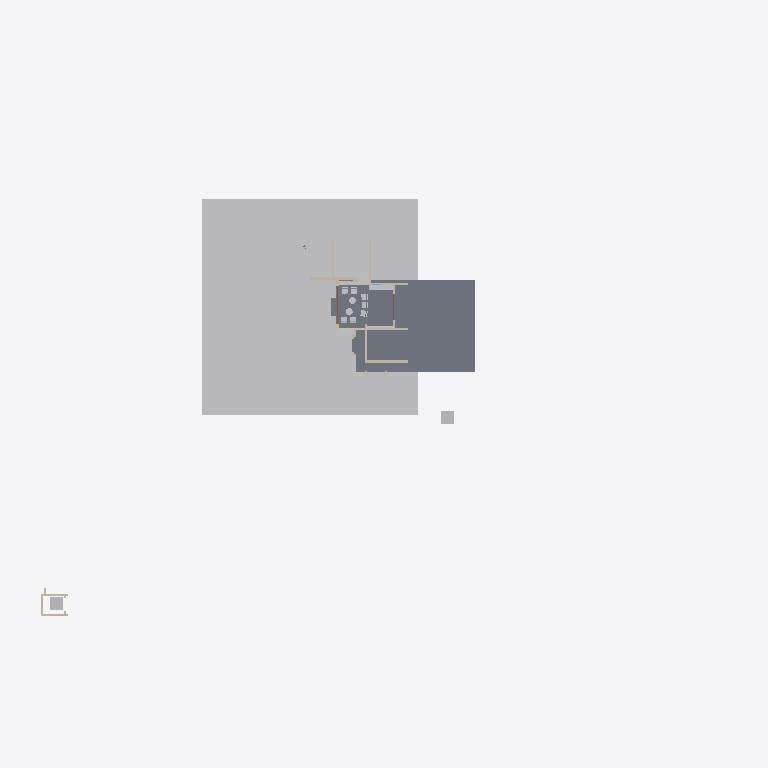
Plan cut of the same IFC building model at storey 'My Storey' (level 0.00 m, cut at 1.40 m), seen from above with north up, elements coloured by IFC class: 15 other elements (light grey), 12 walls (beige), 4 slabs (grey), 1 door (brown). Cut surfaces are drawn darker.
Extent 82.4 m × 54.0 m × 34.1 m (x, y, z). Storeys (1): My Storey at 0.00 m. Elements (233): 102 IfcWall, 45 IfcBeam, 30 IfcSystemFurnitureElement, 18 IfcSlab, 10 IfcBuildingElementProxy, 9 IfcFurniture, 9 IfcGeographicElement, 3 IfcDoor, 3 IfcRoof, 2 IfcWindow, 1 IfcElectricAppliance, 1 IfcTransportElement.

HEADER;
FILE_DESCRIPTION(('ViewDefinition[DesignTransferView]'),'2;1');
FILE_NAME('Haroon.ifc','2026-10-06T10:22:51+05:30',(''),(''),'IfcOpenShell 0.8.5','Bonsai 0.8.5','Nobody');
FILE_SCHEMA(('IFC4X3'));
ENDSEC;
DATA;
#1=IFCPROJECT('3Nc$W10oX39R9nokYWVXQQ',$,'My Project',$,$,$,$,(#10,#22),#5);
#27=IFCSITE('18E0QpV1vAqhpxqK4cBvm$',$,'My Site',$,$,#50,$,$,$,$,$,$,$,$);
#33=IFCBUILDING('39LUp5juL5SBeUfotbM0rp',$,'My Building',$,$,#56,$,$,$,$,$,$);
#39=IFCBUILDINGSTOREY('1eJWHZHV9FMAU2qxsD42Cb',$,'My Storey',$,$,#62,$,$,$,$);
#48595=IFCGEOGRAPHICELEMENT('3K844ywfjD5Ah7F8qUxqXp',$,'Site',$,$,#49242,#48596,$,.TERRAIN.);
#5281=IFCSLAB('3o6ScKJL91VevtMnR2ZcPa',$,'Slab',$,$,#5311,#5296,$,$);
#38901=IFCSLAB('3j5GKf7f11ggCohVkgCRej',$,'Slab',$,$,#38937,#38914,$,$);
#6311=IFCBUILDINGELEMENTPROXY('1kpDxnGGH6BPRdB2blRB0w',$,'LIFT',$,$,#37135,#6312,$,.COMPLEX.);
#55904=IFCTRANSPORTELEMENT('12_casls15lwi47BZF7Gfs',$,'1.5m lift',$,$,#55919,#55905,$,.ELEVATOR.);
#9701=IFCWALL('1VHn9$y9PAPB3_K66AQzeJ',$,'Wall',$,$,#9743,#9712,$,$);
#5102=IFCWALL('3a1ldmCrnFQ949w5BWdu2a',$,'Wall',$,$,#5401,#5113,$,$);
#43923=IFCSYSTEMFURNITUREELEMENT('1kfhQQIfP0MhoNk_709rC3',$,'SystemFurnitureElement',$,$,#44202,#43934,$,$);
#34800=IFCSYSTEMFURNITUREELEMENT('3nXQlP73b189x3kdXXAJ94',$,'SystemFurnitureElement',$,$,#34915,#34815,$,$);
#5214=IFCWALL('2axFwd6CTDl969O2gzLeku',$,'Wall',$,$,#5765,#5225,$,$);
#5059=IFCWALL('2nClytvRD8QgoU2F3BgpRS',$,'Wall',$,$,#5371,#5065,$,$);
#23969=IFCWALL('3YaYKhz3L6xf6D54WB4o8N',$,'Wall',$,$,#31836,#23980,$,$);
#4924=IFCWALL('2g5QwPxf1C2O48vwK8BgEm',$,'Wall',$,$,#5341,#4932,$,$);
#40390=IFCWALL('1JhVxrH_X7HwVc$vpRXTza',$,'Wall',$,$,#43145,#40401,$,$);
#38971=IFCSLAB('2abpGyxEz4yBfTTHbz0Omo',$,'Slab',$,$,#53434,#38982,$,$);
#43822=IFCSYSTEMFURNITUREELEMENT('39Sbkr8DL85us8PetWHEON',$,'SystemFurnitureElement',$,$,#43848,#43833,$,$);
#53104=IFCWALL('0hN7WZbP9DwfG1azQzc2FG',$,'Wall',$,$,#53152,#53119,$,$);
#23887=IFCWALL('0ghrCNUJHFewFC9mUSc_Sh',$,'Wall',$,$,#37190,#23898,$,$);
#24103=IFCWALL('0JSIDsLWXF9ha67do1gI43',$,'Wall',$,$,#37200,#24114,$,$);
#46450=IFCFURNITURE('1xh7QG8OT5KOntRAQzjpYD',$,'Furniture',$,$,#49500,#46463,$,$);
#46469=IFCFURNITURE('2ef0Fo$7f68v9L6D_N1lOg',$,'Furniture',$,$,#49505,#46482,$,$);
#47214=IFCFURNITURE('2lQEtomEDBu84kQ7f6UDaK',$,'Furniture',$,$,#56538,#47227,$,$);
#46488=IFCFURNITURE('1PLSe1oTnFCub2hIwvLqf4',$,'Furniture',$,$,#56528,#46501,$,$);
#10341=IFCDOOR('1q8W5J7Yf5xOjgVtxXL86W',$,'Door',$,$,#55287,#53544,$,2.5,5.603030204772949,$,.DOUBLE_DOOR_SLIDING.,$);
#38938=IFCSLAB('0XMQxvj_z00PTQsu_5gbCz',$,'Slab',$,$,#53429,#38949,$,$);
#31108=IFCFURNITURE('0Yg1qX4zD1zer0c_XHriR3',$,'Furniture',$,$,#48555,#46433,$,$);
#31169=IFCFURNITURE('1QX2fwi9P5JAriUmCBIZoo',$,'Furniture',$,$,#48560,#46441,$,$);
#46507=IFCFURNITURE('0ogFinjDr6i9gvn8RE61tW',$,'Furniture',$,$,#56533,#46520,$,$);
#47150=IFCFURNITURE('1DsQFwLo532PQLF_mckSSf',$,'Furniture',$,$,#47262,#47172,$,$);
#47195=IFCFURNITURE('1cnHlq07rFIgQ2EPOLkhtI',$,'Furniture',$,$,#47267,#47208,$,$);
#23862=IFCWALL('3sxJtDxd93pR43rLQO6R4E',$,'Wall',$,$,#37195,#23873,$,$);
#5127=IFCWALL('3aP5VZPe9BMhLcyRJuWhW$',$,'Wall',$,$,#5617,#5138,$,$);
ENDSEC;
